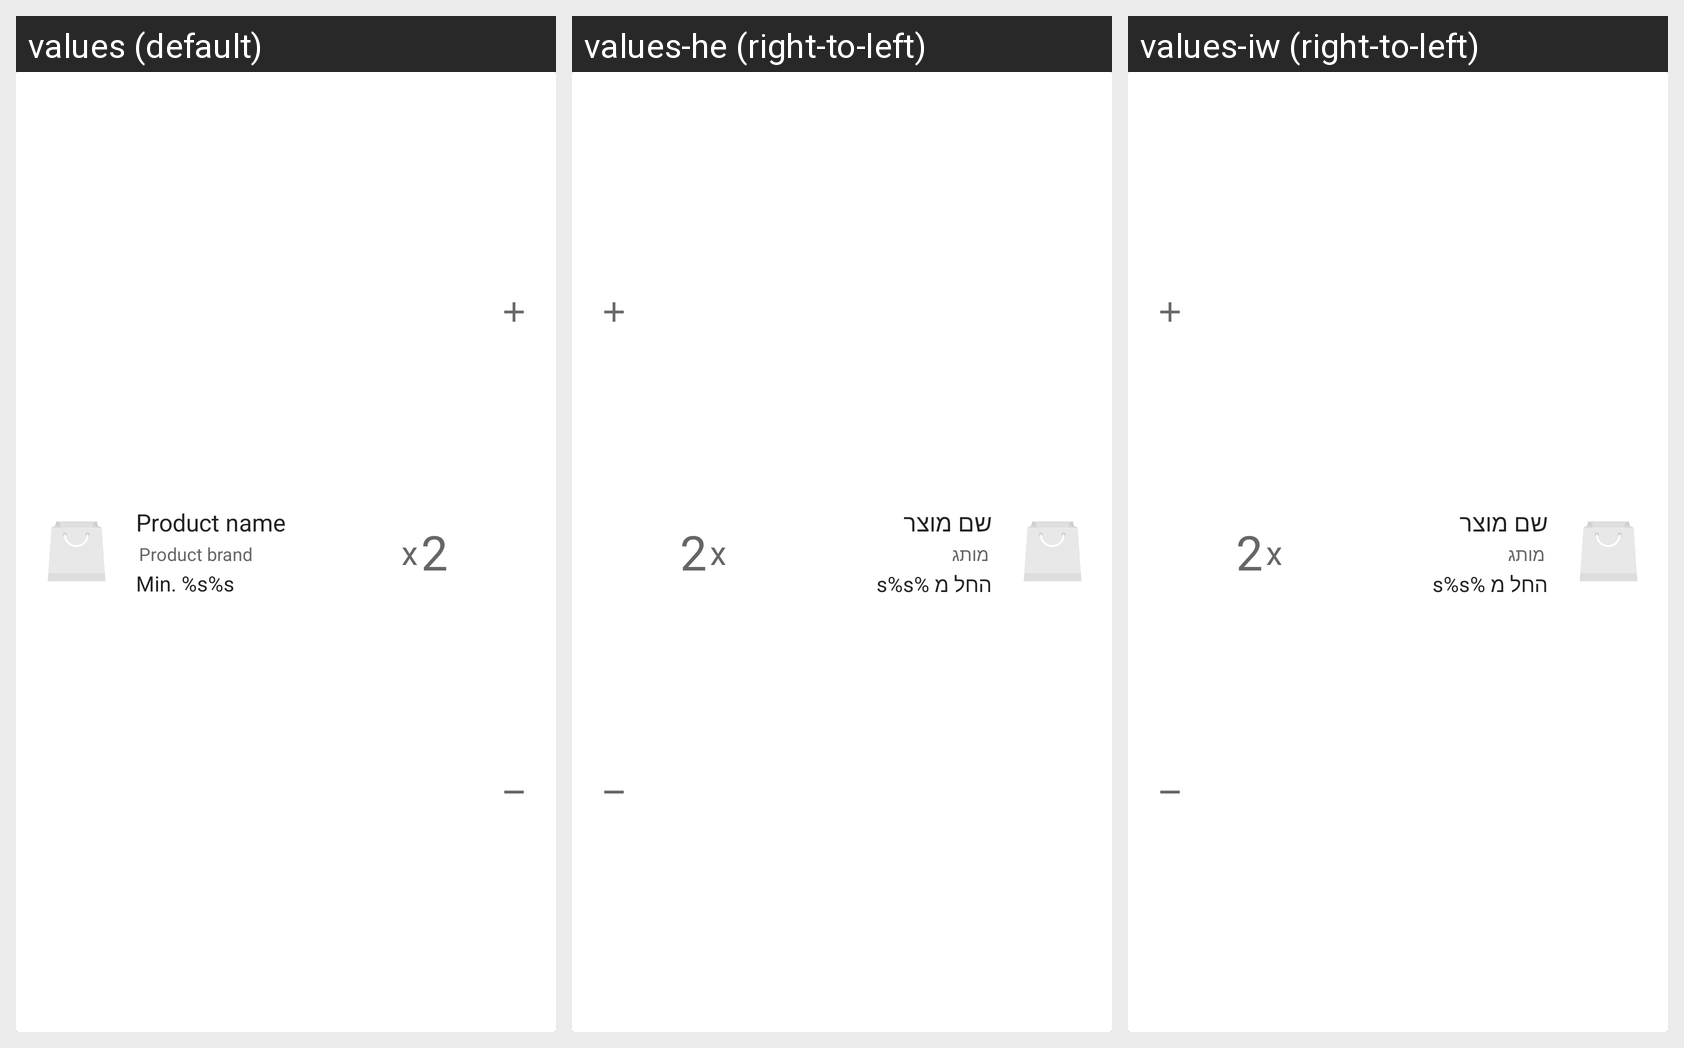

The same Android screen rendered under several of its app's locales, left to right. List the strings drawn on it with the default value and each locale's translation.
Android screen res/layout/shopping_list_item_layout.xml rendered under 3 locales, left to right: values (default), values-he (right-to-left), values-iw (right-to-left). Device: Nexus 5 (rendered at 1080×1920; each locale shown at half size, 540×960, under a caption strip naming it); theme AppTheme.
Strings drawn on this screen, with the default value and each locale's value (text and hints the layout hard-codes, and strings that could not be matched under every locale, appear in the picture but are not listed):

product_name
  values: Product name
  values-he: שם מוצר
  values-iw: שם מוצר

product_brand
  values: Product brand
  values-he: מותג
  values-iw: מותג

min_price
  values: Min. %s%s
  values-he: החל מ %s%s
  values-iw: החל מ %s%s
